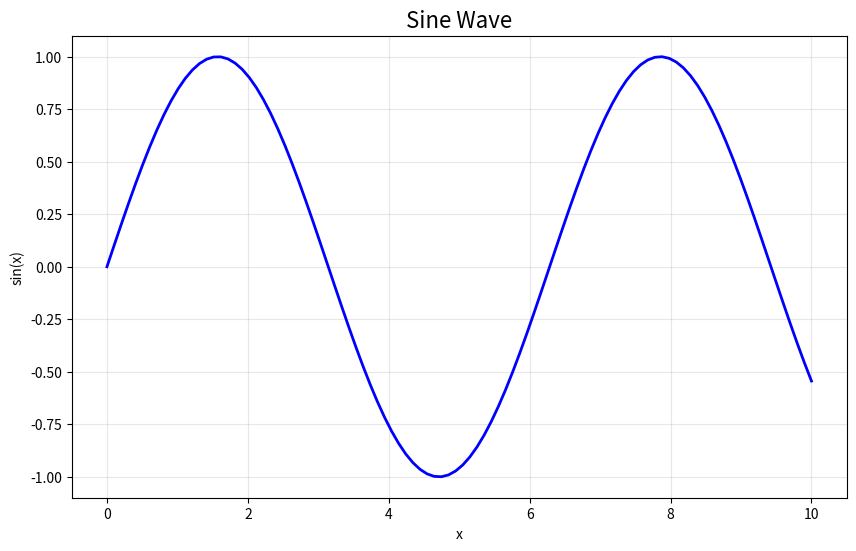

Python code for this plot:
# This is a code cell
print("Hello, Jupyter!")
result = 5 + 3
print(f"5 + 3 = {result}")

# Run this cell using:
# - Click the play button (▶) on the left
# - Press Shift + Enter (runs cell and moves to next)
# - Press Ctrl + Enter (runs cell and stays on it)

import time
print("Cell executed at:", time.strftime("%H:%M:%S"))

# Run this cell first
x = 10
y = 20
print(f"x = {x}, y = {y}")

# Now run this cell - it uses variables from above
z = x + y
print(f"z = x + y = {z}")

# Common imports for data science
import numpy as np
import pandas as pd
import matplotlib.pyplot as plt

print("Libraries imported successfully!")
print(f"NumPy version: {np.__version__}")
print(f"Pandas version: {pd.__version__}")

# The last value is automatically displayed
numbers = [1, 2, 3, 4, 5]
numbers  # This will be displayed

# Use print() for multiple outputs
a = 5
b = 10
print(f"a = {a}")
print(f"b = {b}")
print(f"a * b = {a * b}")

# Time how long code takes to execute
%timeit sum(range(1000))

# List all variables in the namespace
%whos

# Get help on magic commands
%lsmagic

# Create a simple plot
import matplotlib.pyplot as plt
import numpy as np

x = np.linspace(0, 10, 100)
y = np.sin(x)

plt.figure(figsize=(10, 6))
plt.plot(x, y, 'b-', linewidth=2)
plt.title('Sine Wave', fontsize=16)
plt.xlabel('x')
plt.ylabel('sin(x)')
plt.grid(True, alpha=0.3)
plt.show()

# Add ? after a function to see its documentation
# Uncomment the line below and run:
# print?

# Or use help()
help(print)